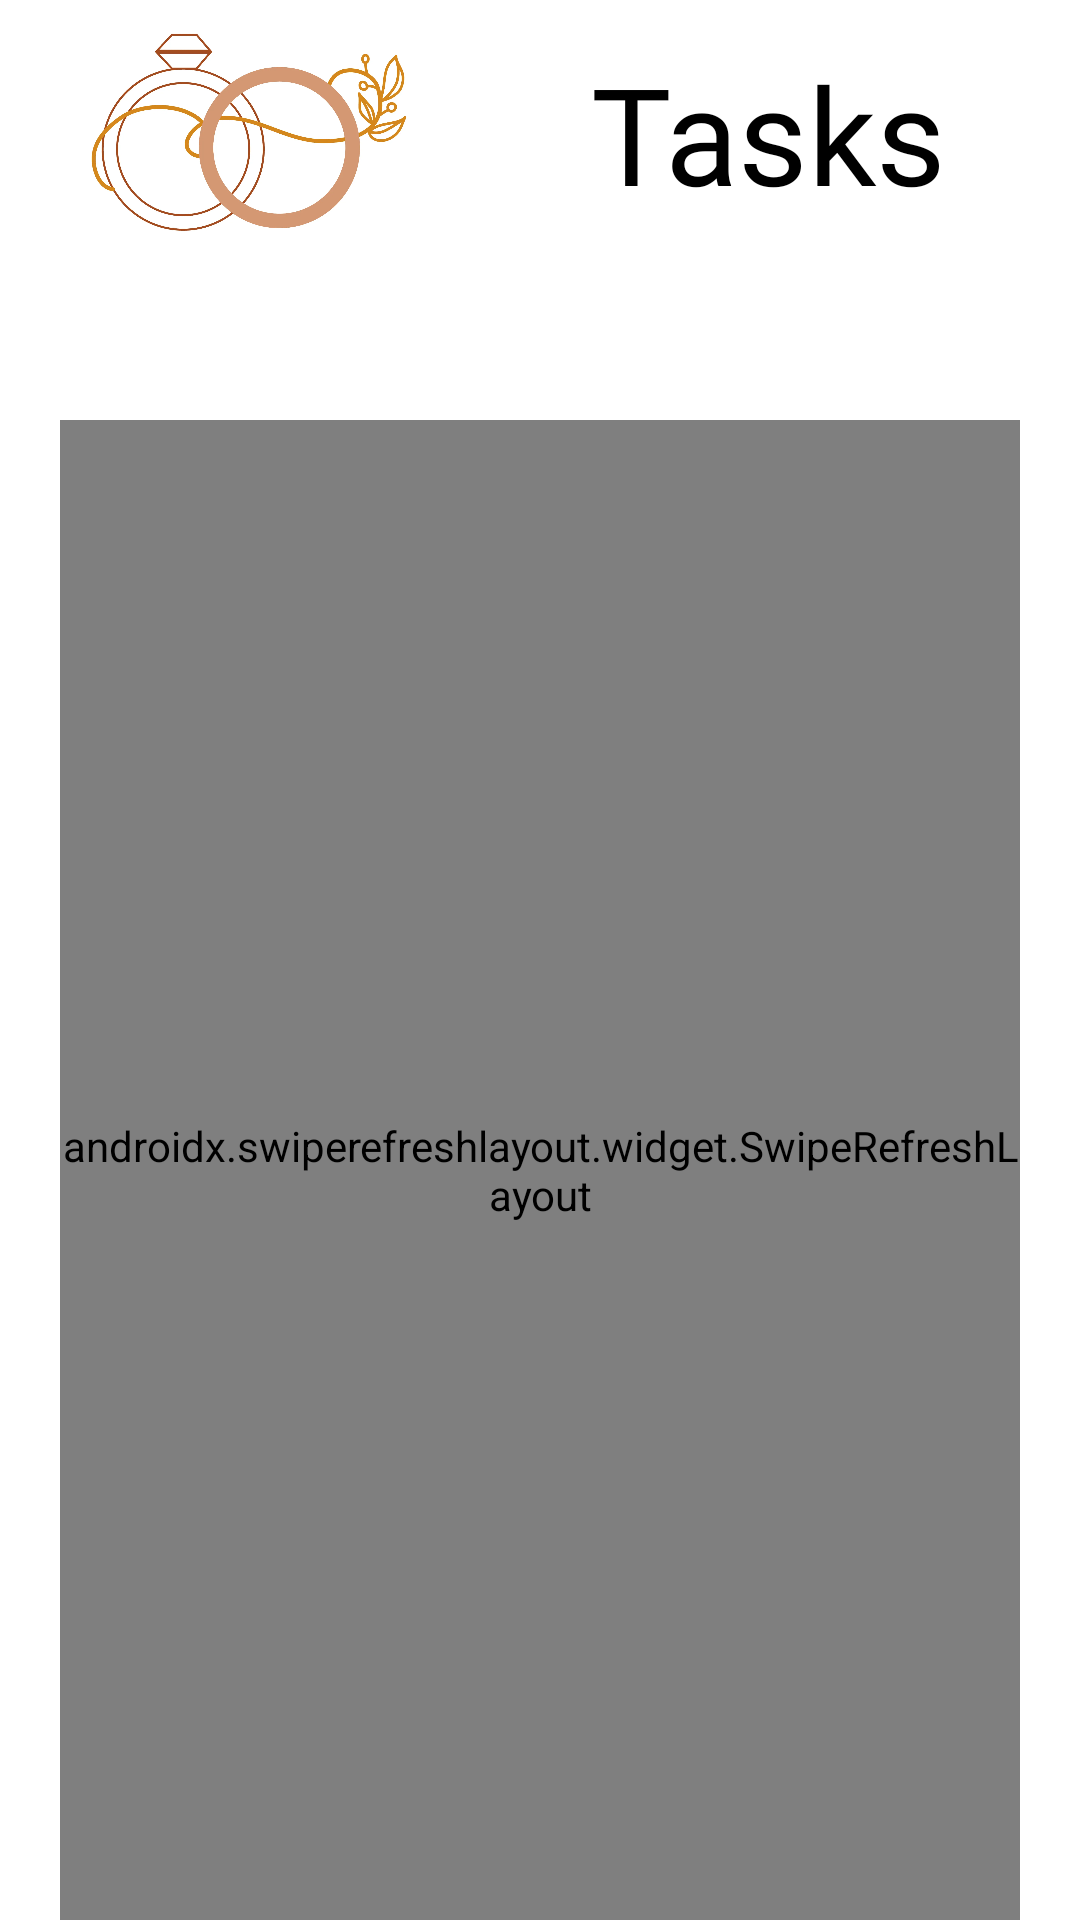

Layout XML and referenced resources for this Android screen:
<!-- AndroidManifest.xml: application theme Theme.WeddingPlanner -->
<!-- res/layout/fragment_tasks.xml -->
<?xml version="1.0" encoding="utf-8"?>
<LinearLayout xmlns:android="http://schemas.android.com/apk/res/android"
    xmlns:app="http://schemas.android.com/apk/res-auto"
    xmlns:tools="http://schemas.android.com/tools"
    android:id="@+id/addTask"
    android:layout_width="match_parent"
    android:layout_height="match_parent"
    android:orientation="vertical"
    android:paddingLeft="20dp"
    android:paddingRight="20dp"
    android:tag="tasks_tag"
    android:background="@color/white"
    tools:context=".TasksFragment">

    <FrameLayout
        android:layout_width="wrap_content"
        android:layout_height="80dp">


        <LinearLayout
            android:layout_width="346dp"
            android:layout_height="69dp"
            android:layout_alignParentTop="true"
            android:layout_alignParentBottom="true"
            android:layout_marginStart="10dp"
            android:layout_marginTop="10dp"
            android:layout_marginEnd="9dp"
            android:layout_marginBottom="60dp"
            android:orientation="horizontal">

            <ImageView
                android:id="@+id/imageView"
                android:layout_width="80dp"
                android:layout_height="match_parent"
                android:layout_weight="1"
                android:src="@drawable/login" />

            <TextView
                android:id="@+id/guests_txt"
                android:layout_width="240dp"
                android:layout_height="match_parent"
                android:layout_centerInParent="true"
                android:fontFamily="@font/moondancefont"
                android:gravity="center"
                android:textColor="@color/black"
                android:text="Tasks"
                android:textSize="45dp" />

        </LinearLayout>


    </FrameLayout>

    <FrameLayout
        android:layout_width="match_parent"
        android:layout_height="match_parent">

        <LinearLayout
            android:layout_width="match_parent"
            android:layout_height="match_parent"
            android:layout_marginTop="20dp"
            android:background="@drawable/layout_background"
            android:backgroundTint="#EDC8AE"
            android:orientation="vertical">

            <LinearLayout
                android:layout_width="105dp"
                android:layout_height="wrap_content"
                android:layout_gravity="right"
                android:orientation="horizontal">

                <ImageButton
                    android:id="@+id/deleteGuestButton"
                    android:layout_width="50dp"
                    android:layout_height="40dp"
                    android:layout_gravity="right"
                    android:background="@null"
                    tools:ignore="SpeakableTextPresentCheck,TouchTargetSizeCheck" />

                <ImageButton
                    android:id="@+id/addTaskButton"
                    android:layout_width="50dp"
                    android:layout_height="40dp"
                    android:layout_gravity="right"
                    android:background="@null"
                    android:src="@drawable/add"
                    tools:ignore="SpeakableTextPresentCheck,TouchTargetSizeCheck" />

            </LinearLayout>

            <FrameLayout
                android:layout_width="match_parent"
                android:layout_height="match_parent"
                android:layout_weight="1">

                <androidx.swiperefreshlayout.widget.SwipeRefreshLayout
                    android:id="@+id/swipe_refresh"
                    android:layout_width="match_parent"
                    android:layout_height="match_parent">

                    <androidx.recyclerview.widget.RecyclerView
                        android:id="@+id/taskRecycler"
                        android:layout_width="347dp"
                        android:layout_height="550dp"
                        />
                </androidx.swiperefreshlayout.widget.SwipeRefreshLayout>

            </FrameLayout>

        </LinearLayout>
    </FrameLayout>

</LinearLayout>
<!-- resources referenced by this layout -->
<resources>
  <color name="black">#FF000000</color>
  <color name="white">#FFFFFFFF</color>
  <!-- drawable login: png bitmap (drawable, 489919 bytes) -->
  <style name="Theme.WeddingPlanner" parent="Theme.MaterialComponents.DayNight.NoActionBar">
          
          <item name="colorPrimary">@color/purple_500</item>
          <item name="colorPrimaryVariant">@color/purple_700</item>
          <item name="colorOnPrimary">@color/white</item>
          
          <item name="colorSecondary">@color/teal_200</item>
          <item name="colorSecondaryVariant">@color/teal_700</item>
          <item name="colorOnSecondary">@color/black</item>
          
          <item name="android:statusBarColor" tools:targetApi="l">?attr/colorPrimaryVariant</item>
          
      </style>
  <color name="purple_500">#DB9F48</color>
  <color name="purple_700">#DB9F48</color>
  <color name="teal_200">#DB9F48</color>
  <color name="teal_700">#DB9F48</color>
</resources>
